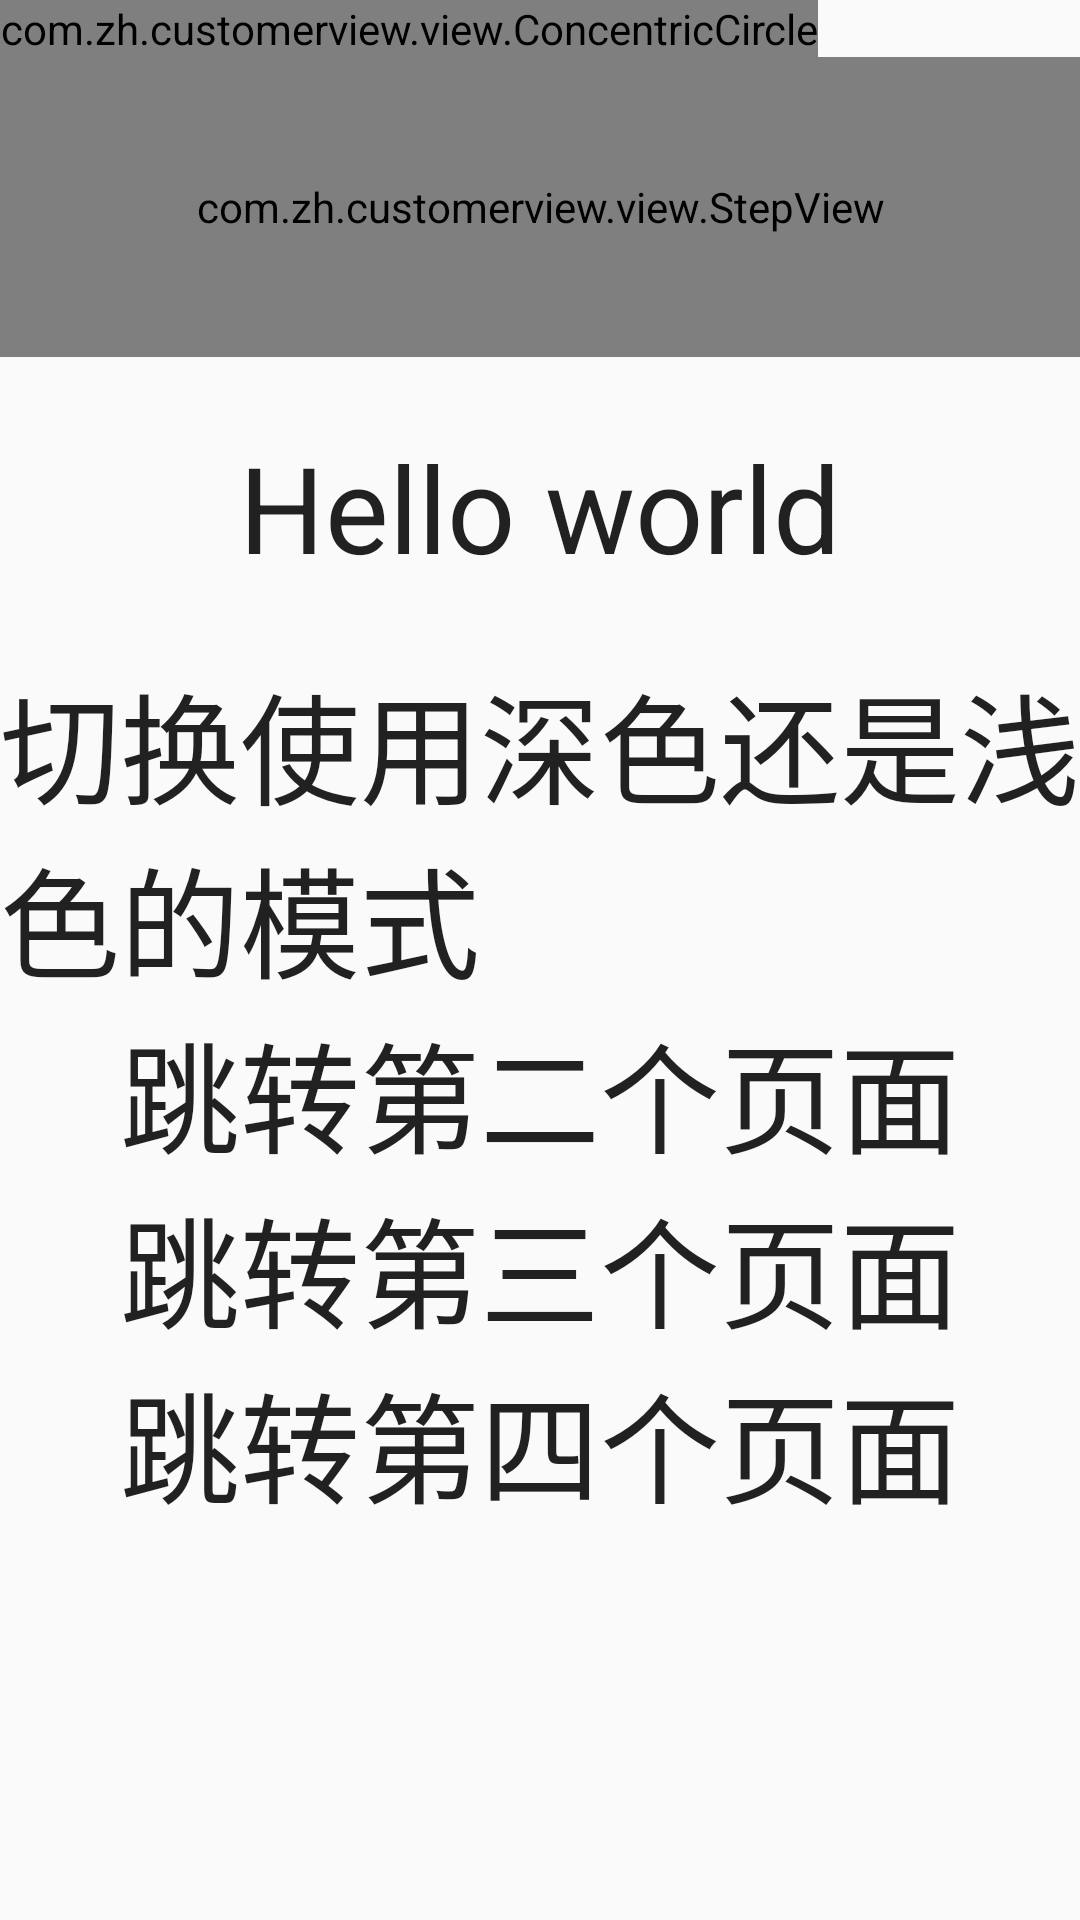

The Android layout XML behind this screen, and the referenced resources:
<!-- AndroidManifest.xml: application theme AppTheme -->
<!-- res/layout/activity_main.xml -->
<?xml version="1.0" encoding="utf-8"?>

<LinearLayout xmlns:android="http://schemas.android.com/apk/res/android"
    xmlns:app="http://schemas.android.com/apk/res-auto"
    android:layout_width="match_parent"
    android:layout_height="match_parent"
    android:orientation="vertical">
    <com.zh.customerview.view.ConcentricCircle
        android:layout_width="wrap_content"
        android:layout_height="wrap_content" />
    <com.zh.customerview.view.StepView
        android:id="@+id/step1"
        android:layout_width="match_parent"
        android:layout_height="100dp"
        android:background="#21201D"
        app:count="5"
        app:line_length="variable_length"
        app:line_stroke_width="1dp"
        app:line_to_top_margin="18dp"
        app:margin="90dp"
        app:max_dot_count="6"
        app:step="one"
        app:text_size="12sp"
        app:text_to_bottom_margin="8dp" />

    <FrameLayout
        android:id="@+id/fl"
        android:layout_width="match_parent"
        android:layout_height="100dp"
        android:background="?android:attr/colorBackground">

        <TextView
            android:layout_width="wrap_content"
            android:layout_height="wrap_content"
            android:layout_gravity="center"
            android:text="Hello world"
            android:textColor="?android:attr/textColorPrimary"
            android:textSize="40sp" />

    </FrameLayout>

    <TextView
        android:id="@+id/changeMode"
        android:layout_width="wrap_content"
        android:layout_height="wrap_content"
        android:layout_gravity="center"
        android:text="切换使用深色还是浅色的模式"
        android:textColor="?android:attr/textColorPrimary"
        android:textSize="40sp" />

    <TextView
        android:id="@+id/toSecond"
        android:layout_width="wrap_content"
        android:layout_height="wrap_content"
        android:layout_gravity="center"
        android:text="跳转第二个页面"
        android:textColor="?android:attr/textColorPrimary"
        android:textSize="40sp" />
    <TextView
        android:id="@+id/toThree"
        android:layout_width="wrap_content"
        android:layout_height="wrap_content"
        android:layout_gravity="center"
        android:text="跳转第三个页面"
        android:textColor="?android:attr/textColorPrimary"
        android:textSize="40sp" />

    <TextView
        android:id="@+id/toFour"
        android:layout_width="wrap_content"
        android:layout_height="wrap_content"
        android:layout_gravity="center"
        android:text="跳转第四个页面"
        android:textColor="?android:attr/textColorPrimary"
        android:textSize="40sp" />
</LinearLayout>
<!-- resources referenced by this layout -->
<resources>
  <style name="AppTheme" parent="Theme.AppCompat.DayNight.NoActionBar">
          
          <item name="colorPrimary">@color/colorPrimary</item>
          <item name="colorPrimaryDark">@color/colorPrimaryDark</item>
          <item name="colorAccent">@color/colorAccent</item>
      </style>
  <color name="colorPrimary">#008577</color>
  <color name="colorPrimaryDark">#FFFFFF</color>
  <color name="colorAccent">#D81B60</color>
</resources>
